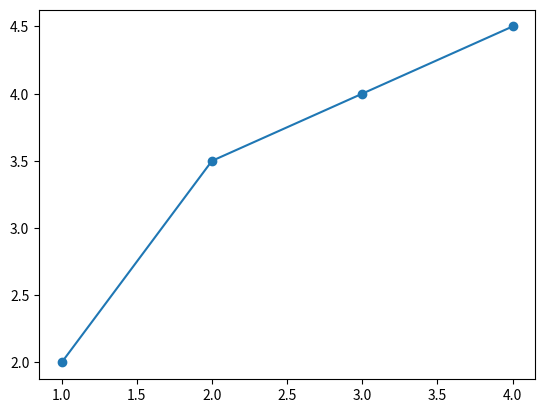

This figure's Python source:
import matplotlib.pyplot as pyplot

pyplot.plot([1,2,3,4],[2,3.5,4,4.5],'-o')
pyplot.show()
